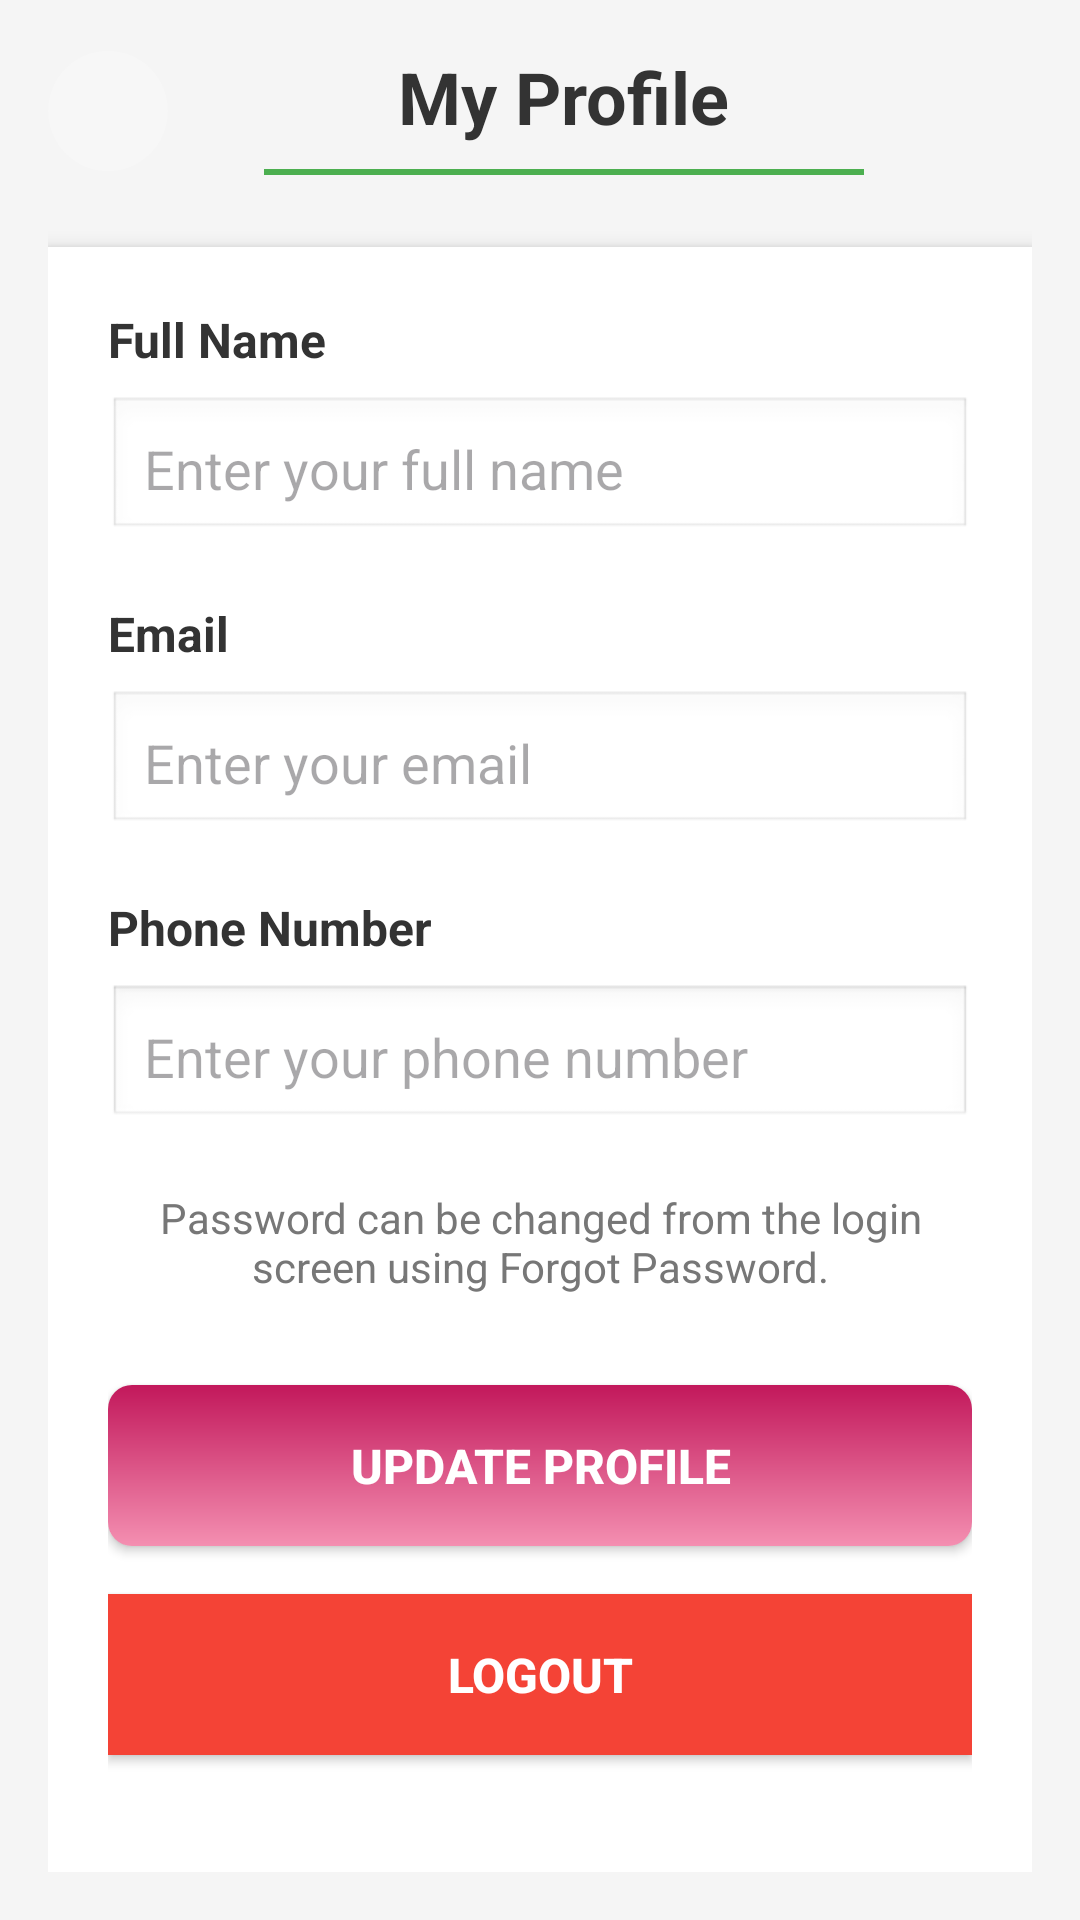

This screen was rendered from an Android layout file. Write that file and the resources it references.
<!-- AndroidManifest.xml: application theme Theme.MizrahBeauty -->
<!-- res/layout/activity_profile.xml -->
<?xml version="1.0" encoding="utf-8"?>

<LinearLayout xmlns:android="http://schemas.android.com/apk/res/android"
    android:layout_width="match_parent"
    android:layout_height="match_parent"
    android:orientation="vertical"
    android:padding="16dp"
    android:background="#f5f5f5">

    
    <LinearLayout
        android:layout_width="match_parent"
        android:layout_height="wrap_content"
        android:orientation="horizontal"
        android:gravity="center_vertical"
        android:layout_marginBottom="24dp">

        
        <ImageView
            android:id="@+id/backButton"
            android:layout_width="40dp"
            android:layout_height="40dp"
            android:src="@drawable/ic_arrow_back"
            android:background="@drawable/round_button_background"
            android:padding="10dp"
            android:tint="#333333"
            android:clickable="true"
            android:focusable="true"
            android:layout_marginEnd="16dp" />

        
        <LinearLayout
            android:layout_width="0dp"
            android:layout_height="wrap_content"
            android:layout_weight="1"
            android:orientation="vertical"
            android:gravity="center">

            <TextView
                android:layout_width="wrap_content"
                android:layout_height="wrap_content"
                android:text="My Profile"
                android:textSize="24sp"
                android:textStyle="bold"
                android:textColor="#333333"
                android:gravity="center"
                android:layout_marginBottom="8dp" />

            <View
                android:layout_width="200dp"
                android:layout_height="2dp"
                android:background="#4CAF50" />

        </LinearLayout>

        
        <View
            android:layout_width="40dp"
            android:layout_height="40dp" />

    </LinearLayout>

    
    <LinearLayout
        android:layout_width="match_parent"
        android:layout_height="0dp"
        android:layout_weight="1"
        android:orientation="vertical"
        android:background="#FFFFFF"
        android:padding="20dp"
        android:elevation="4dp">

        
        <TextView
            android:layout_width="wrap_content"
            android:layout_height="wrap_content"
            android:text="Full Name"
            android:textSize="16sp"
            android:textStyle="bold"
            android:textColor="#333333"
            android:layout_marginBottom="8dp" />

        <EditText
            android:id="@+id/nameEditText"
            android:layout_width="match_parent"
            android:layout_height="wrap_content"
            android:hint="Enter your full name"
            android:inputType="textPersonName"
            android:padding="12dp"
            android:background="@android:drawable/edit_text"
            android:layout_marginBottom="20dp"
            android:enabled="false"
            android:textColor="#666666" />

        
        <TextView
            android:layout_width="wrap_content"
            android:layout_height="wrap_content"
            android:text="Email"
            android:textSize="16sp"
            android:textStyle="bold"
            android:textColor="#333333"
            android:layout_marginBottom="8dp" />

        <EditText
            android:id="@+id/emailEditText"
            android:layout_width="match_parent"
            android:layout_height="wrap_content"
            android:hint="Enter your email"
            android:inputType="textEmailAddress"
            android:padding="12dp"
            android:background="@android:drawable/edit_text"
            android:layout_marginBottom="20dp"
            android:enabled="false"
            android:textColor="#666666" />

        
        <TextView
            android:layout_width="wrap_content"
            android:layout_height="wrap_content"
            android:text="Phone Number"
            android:textSize="16sp"
            android:textStyle="bold"
            android:textColor="#333333"
            android:layout_marginBottom="8dp" />

        <EditText
            android:id="@+id/phoneEditText"
            android:layout_width="match_parent"
            android:layout_height="wrap_content"
            android:hint="Enter your phone number"
            android:inputType="phone"
            android:padding="12dp"
            android:background="@android:drawable/edit_text"
            android:layout_marginBottom="20dp" />

        <TextView
            android:id="@+id/passwordInfoText"
            android:layout_width="match_parent"
            android:layout_height="wrap_content"
            android:text="Password can be changed from the login screen using Forgot Password."
            android:textSize="14sp"
            android:textColor="#777777"
            android:layout_marginBottom="30dp"
            android:gravity="center" />

        
        <Button
            android:id="@+id/updateButton"
            android:layout_width="match_parent"
            android:layout_height="wrap_content"
            android:text="Update Profile"
            android:textSize="16sp"
            android:textStyle="bold"
            android:background="@drawable/button_background"
            android:textColor="#FFFFFF"
            android:padding="16dp"
            android:layout_marginBottom="16dp" />

        
        <Button
            android:id="@+id/logoutButton"
            android:layout_width="match_parent"
            android:layout_height="wrap_content"
            android:text="LOGOUT"
            android:textSize="16sp"
            android:textStyle="bold"
            android:background="#F44336"
            android:textColor="#FFFFFF"
            android:padding="16dp"
            android:elevation="4dp" />

    </LinearLayout>
</LinearLayout>
<!-- resources referenced by this layout -->
<resources>
  <!-- drawable button_background (drawable) -->
  <?xml version="1.0" encoding="utf-8"?>
  
      <shape xmlns:android="http://schemas.android.com/apk/res/android"
          android:shape="rectangle">
          <gradient
              android:startColor="@color/primary_pink"
              android:endColor="@color/primary_pink_dark"
              android:angle="90" />
          <corners android:radius="8dp" />
      </shape>
  <!-- drawable round_button_background (drawable) -->
  <?xml version="1.0" encoding="utf-8"?>
  
  <shape xmlns:android="http://schemas.android.com/apk/res/android"
      android:shape="oval">
      
      <solid android:color="#33FFFFFF" />
  
  </shape>
  <style name="Theme.MizrahBeauty" parent="Base.Theme.MizrahBeauty" />
  <color name="primary_pink">#F48FB1</color>
  <color name="primary_pink_dark">#C2185B</color>
  <style name="Base.Theme.MizrahBeauty" parent="Theme.Material3.DayNight.NoActionBar">
          
          <item name="colorPrimary">@color/primary_pink</item>
          <item name="colorPrimaryVariant">@color/primary_pink_dark</item>
          <item name="colorOnPrimary">@color/white</item>
          <item name="colorSecondary">@color/accent_pink</item>
          <item name="colorOnSecondary">@color/white</item>
          <item name="android:colorBackground">@color/background_light_pink</item>
          <item name="colorOnBackground">@color/text_primary</item>
          <item name="colorSurface">@color/card_background</item>
          <item name="colorOnSurface">@color/text_primary</item>
      </style>
  <color name="white">#FFFFFF</color>
  <color name="accent_pink">#F48FB1</color>
  <color name="background_light_pink">#FFF0F5</color>
  <color name="text_primary">#333333</color>
  <color name="card_background">#FFFFFF</color>
</resources>
